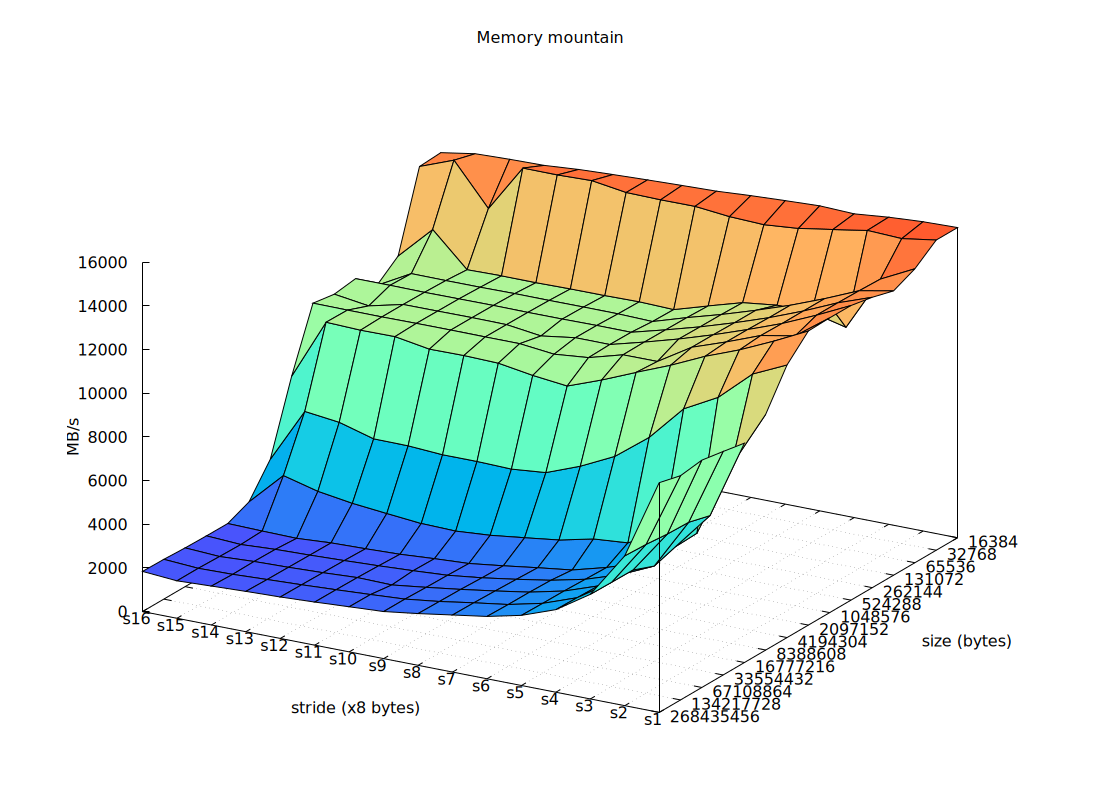

The data file committed next to this chart (first rows):
size, s1, s2, s3, s4, s5, s6, s7, s8, s9, s10, s11, s12, s13, s14, s15, s16
16384, 14208, 14167, 14067, 13913, 13971, 13902, 13823, 13720, 13673, 13619, 13557, 13483, 13361, 13332, 13279, 13021
32768, 14208, 13965, 14032, 13766, 13510, 13372, 13434, 13596, 13588, 13616, 13852, 13805, 13811, 11647, 13554, 12958
65536, 13464, 12684, 10168, 10549, 10563, 10370, 9914, 9440, 9487, 9465, 9461, 9440, 9444, 9415, 10950, 9434
131072, 13023, 12720, 12051, 11439, 10900, 10400, 9950, 9462, 9506, 9510, 9505, 9510, 9493, 9491, 9501, 8654
262144, 13301, 12739, 12055, 11441, 10901, 10405, 9961, 9541, 9546, 9531, 9528, 9539, 9532, 9523, 9537, 9536
524288, 13495, 12743, 12054, 11470, 10921, 10421, 9971, 9552, 9556, 9329, 9540, 9552, 9543, 9538, 9166, 9394
1048576, 13502, 12368, 12075, 11474, 10923, 9963, 9960, 9524, 9372, 9547, 9547, 9555, 9552, 9540, 9544, 9555
2097152, 13470, 12698, 11988, 11384, 10667, 10035, 9380, 8796, 8973, 9226, 9268, 9253, 9518, 9505, 9561, 6780
4194304, 12487, 11765, 10387, 9556, 7940, 6759, 6002, 5402, 5253, 5295, 5294, 5395, 5407, 5857, 6047, 3551
8388608, 10800, 8142, 4732, 4495, 3678, 3549, 3192, 2987, 2792, 2675, 2716, 2867, 3026, 3267, 3680, 2167
16777216, 10048, 6421, 4692, 3651, 3120, 2697, 2493, 2274, 2071, 1984, 1878, 1823, 1783, 1683, 1709, 1746
33554432, 10237, 6687, 4373, 3668, 3151, 2797, 2535, 2295, 2103, 2004, 1921, 1853, 1794, 1750, 1664, 1753
67108864, 10411, 6721, 4764, 3728, 3184, 2826, 2571, 2336, 2122, 1923, 1953, 1869, 1808, 1766, 1686, 1774
134217728, 10271, 6817, 4774, 3758, 3192, 2831, 2601, 2353, 2155, 2056, 1968, 1887, 1820, 1749, 1717, 1821
268435456, 10523, 6863, 4792, 3784, 3214, 2856, 2615, 2371, 2156, 2067, 1975, 1899, 1848, 1784, 1716, 1839
